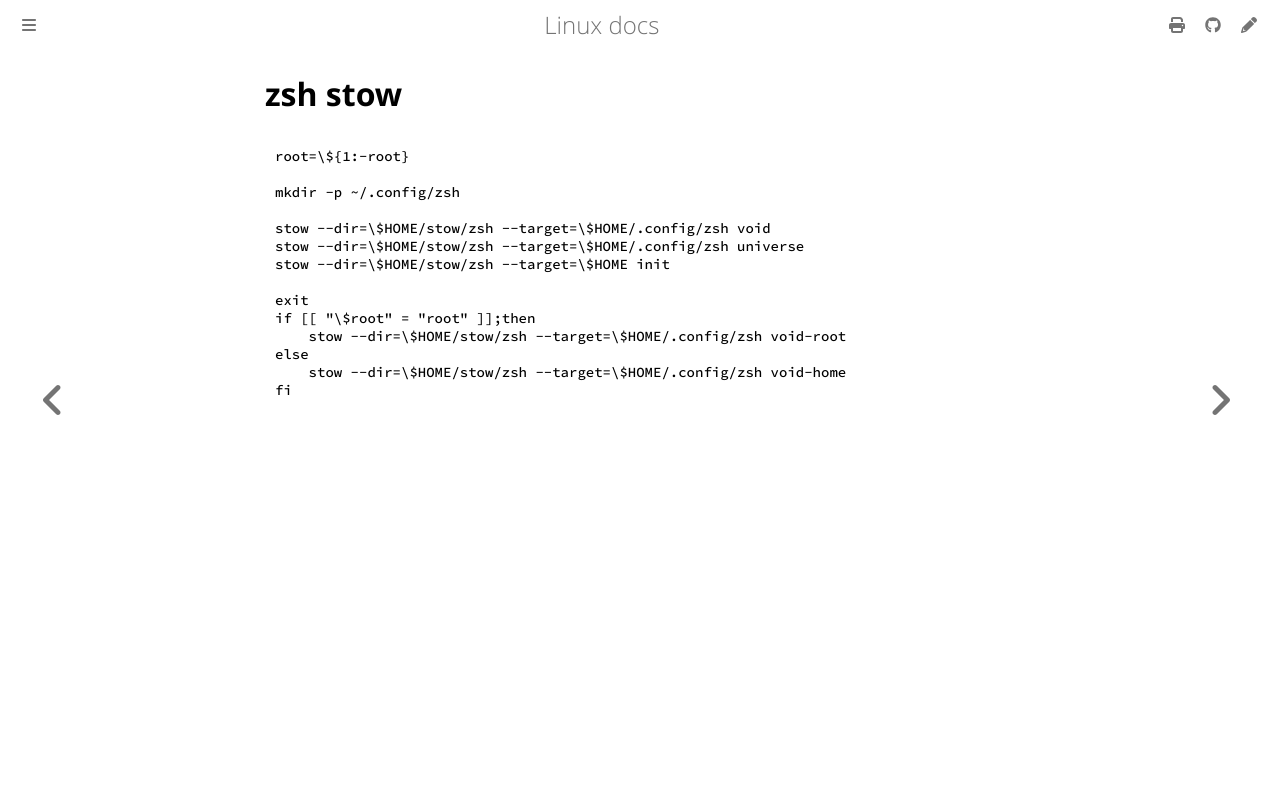

repository: ayoubelmhamdi/linux · page: cli/stow.html · generator: mdbook

# zsh stow
```bash
root=\${1:-root}

mkdir -p ~/.config/zsh

stow --dir=\$HOME/stow/zsh --target=\$HOME/.config/zsh void
stow --dir=\$HOME/stow/zsh --target=\$HOME/.config/zsh universe
stow --dir=\$HOME/stow/zsh --target=\$HOME init

exit
if [[ "\$root" = "root" ]];then
    stow --dir=\$HOME/stow/zsh --target=\$HOME/.config/zsh void-root
else
    stow --dir=\$HOME/stow/zsh --target=\$HOME/.config/zsh void-home
fi

```
